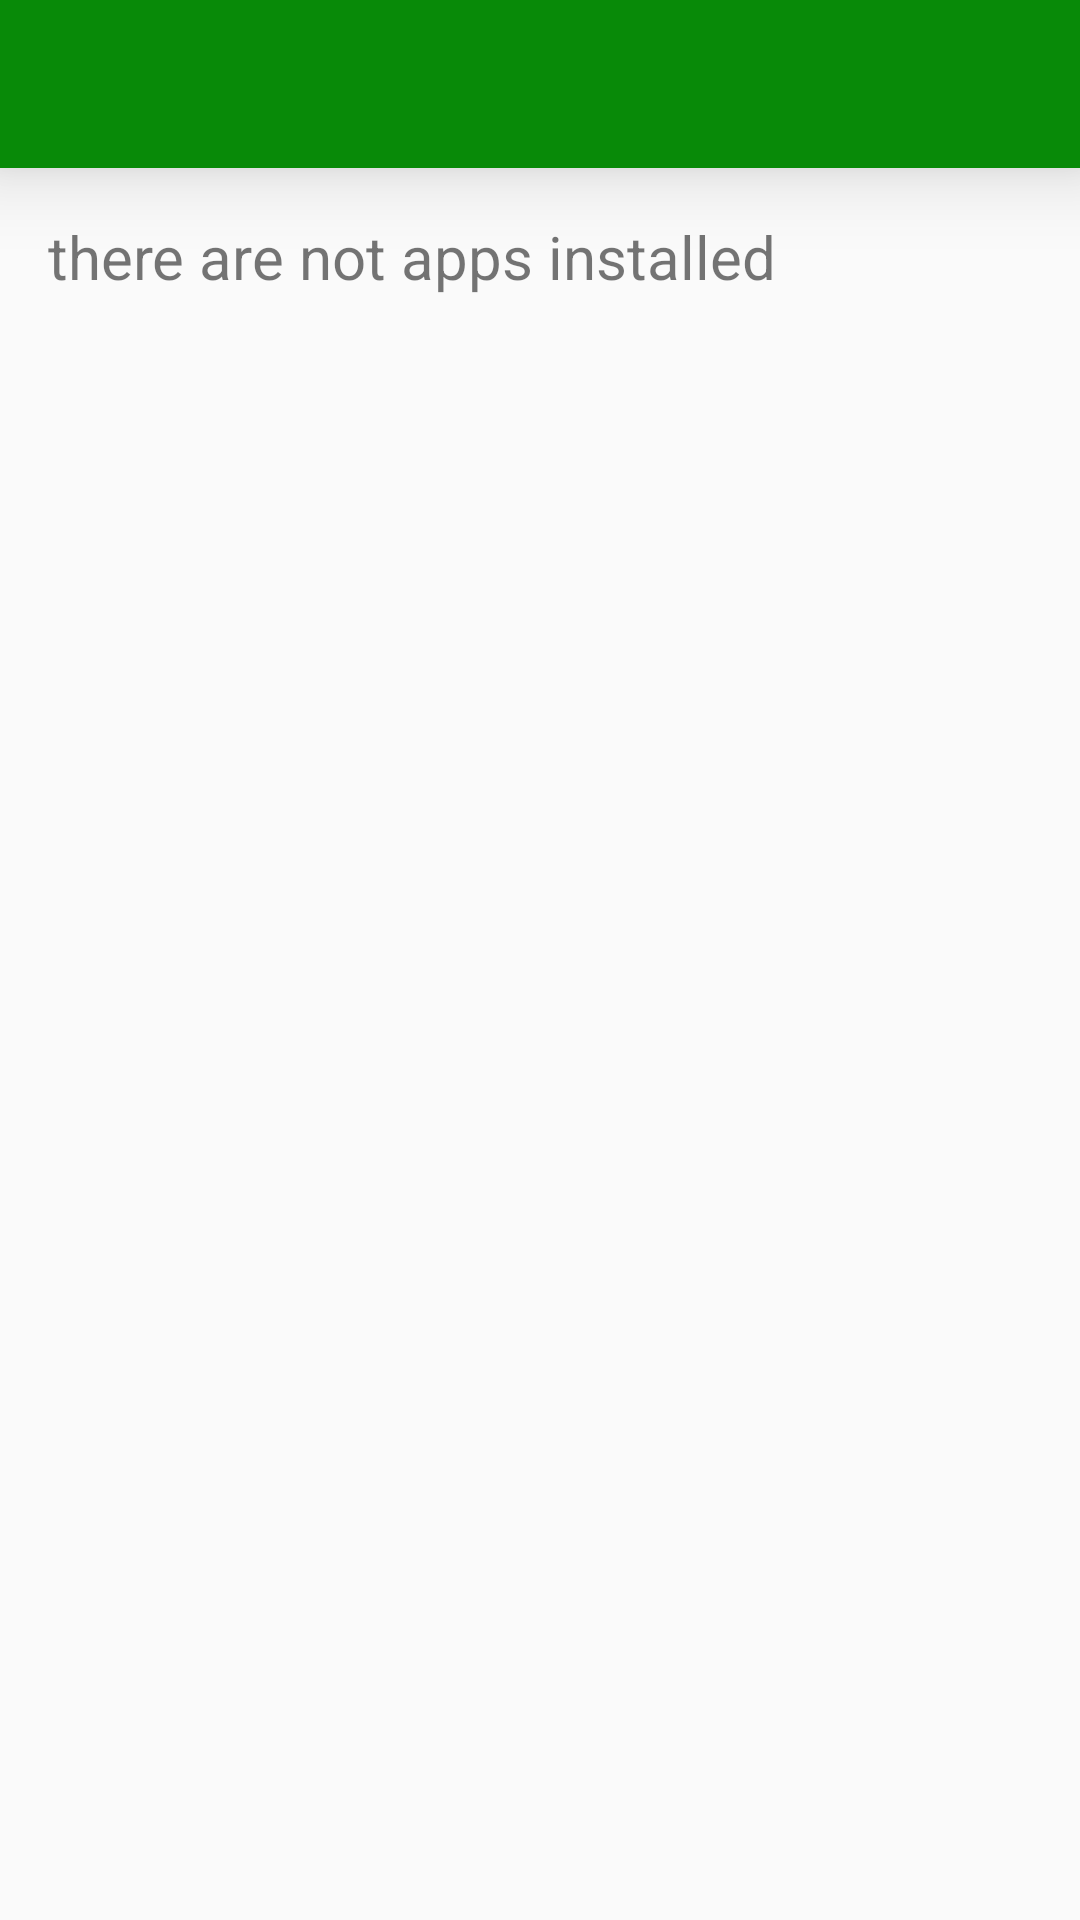

Produce the Android XML layout that renders to this screen, including the resource entries it uses.
<!-- AndroidManifest.xml: application theme AppTheme.NoActionBar -->
<!-- res/layout/detail_apps_activity.xml -->
<?xml version="1.0" encoding="utf-8"?>
<LinearLayout xmlns:android="http://schemas.android.com/apk/res/android"
    android:orientation="vertical" android:layout_width="match_parent"
    android:layout_height="match_parent">
    <include layout="@layout/include_toolbar"></include>

    <LinearLayout
        android:layout_width="match_parent"
        android:layout_height="wrap_content"
        android:paddingBottom="@dimen/activity_vertical_margin"
        android:paddingLeft="@dimen/activity_horizontal_margin"
        android:paddingRight="@dimen/activity_horizontal_margin"
        android:paddingTop="@dimen/activity_vertical_margin"
        android:orientation="vertical">
        <TextView
            android:id="@+id/txtNohayAPK"
            android:textSize="@dimen/sizeText"
            android:text="@string/txtSinApps"
            android:layout_width="match_parent"
            android:layout_height="wrap_content" />
        <ListView
            android:id="@+id/listitem"
            android:layout_width="match_parent"
            android:layout_height="wrap_content"></ListView>
    </LinearLayout>
</LinearLayout>
<!-- res/layout/include_toolbar.xml (included above) -->
<?xml version="1.0" encoding="utf-8"?>
<android.support.v7.widget.Toolbar android:id="@+id/toolbar"
    style="@style/AppTheme"
    android:elevation="16dp"
    app:titleTextColor="#FFFFFF"
    android:background="?colorPrimary"
    android:layout_width="match_parent"
    android:layout_height="?actionBarSize"
    xmlns:android="http://schemas.android.com/apk/res/android"
    xmlns:app="http://schemas.android.com/apk/res-auto">
</android.support.v7.widget.Toolbar>
<!-- resources referenced by this layout -->
<resources>
  <dimen name="activity_horizontal_margin">16dp</dimen>
  <dimen name="activity_vertical_margin">16dp</dimen>
  <dimen name="sizeText">20dp</dimen>
  <string name="txtSinApps">there are not apps installed</string>
  <style name="AppTheme" parent="Theme.AppCompat.Light.DarkActionBar">
          
          <item name="colorPrimary">@color/colorPrimary</item>
          <item name="colorPrimaryDark">@color/colorPrimaryDark</item>
          
  
      </style>
  <style name="AppTheme.NoActionBar">
          <item name="windowActionBar">false</item>
          <item name="windowNoTitle">true</item>
      </style>
  <color name="colorPrimary">#088A08</color>
  <color name="colorPrimaryDark">#0B610B</color>
</resources>
